3-way image classification set "data_synthetic" from GitHub (BG-traveling/RPS-Project-V2); label vocabulary: paper, rock, scissors.

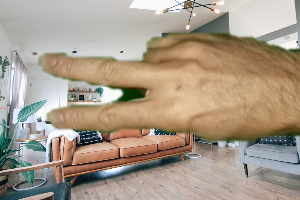
Label: scissors

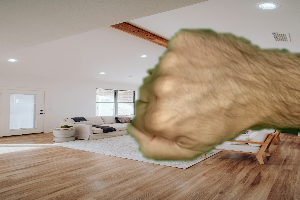
Label: rock

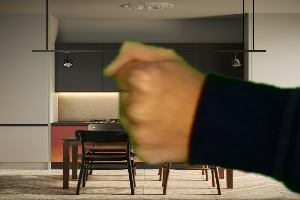
Label: rock

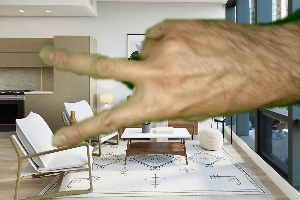
Label: scissors

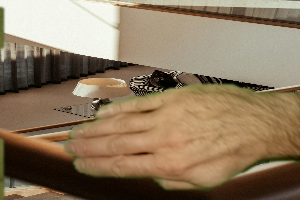
Label: paper

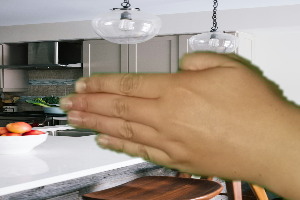
Label: paper
